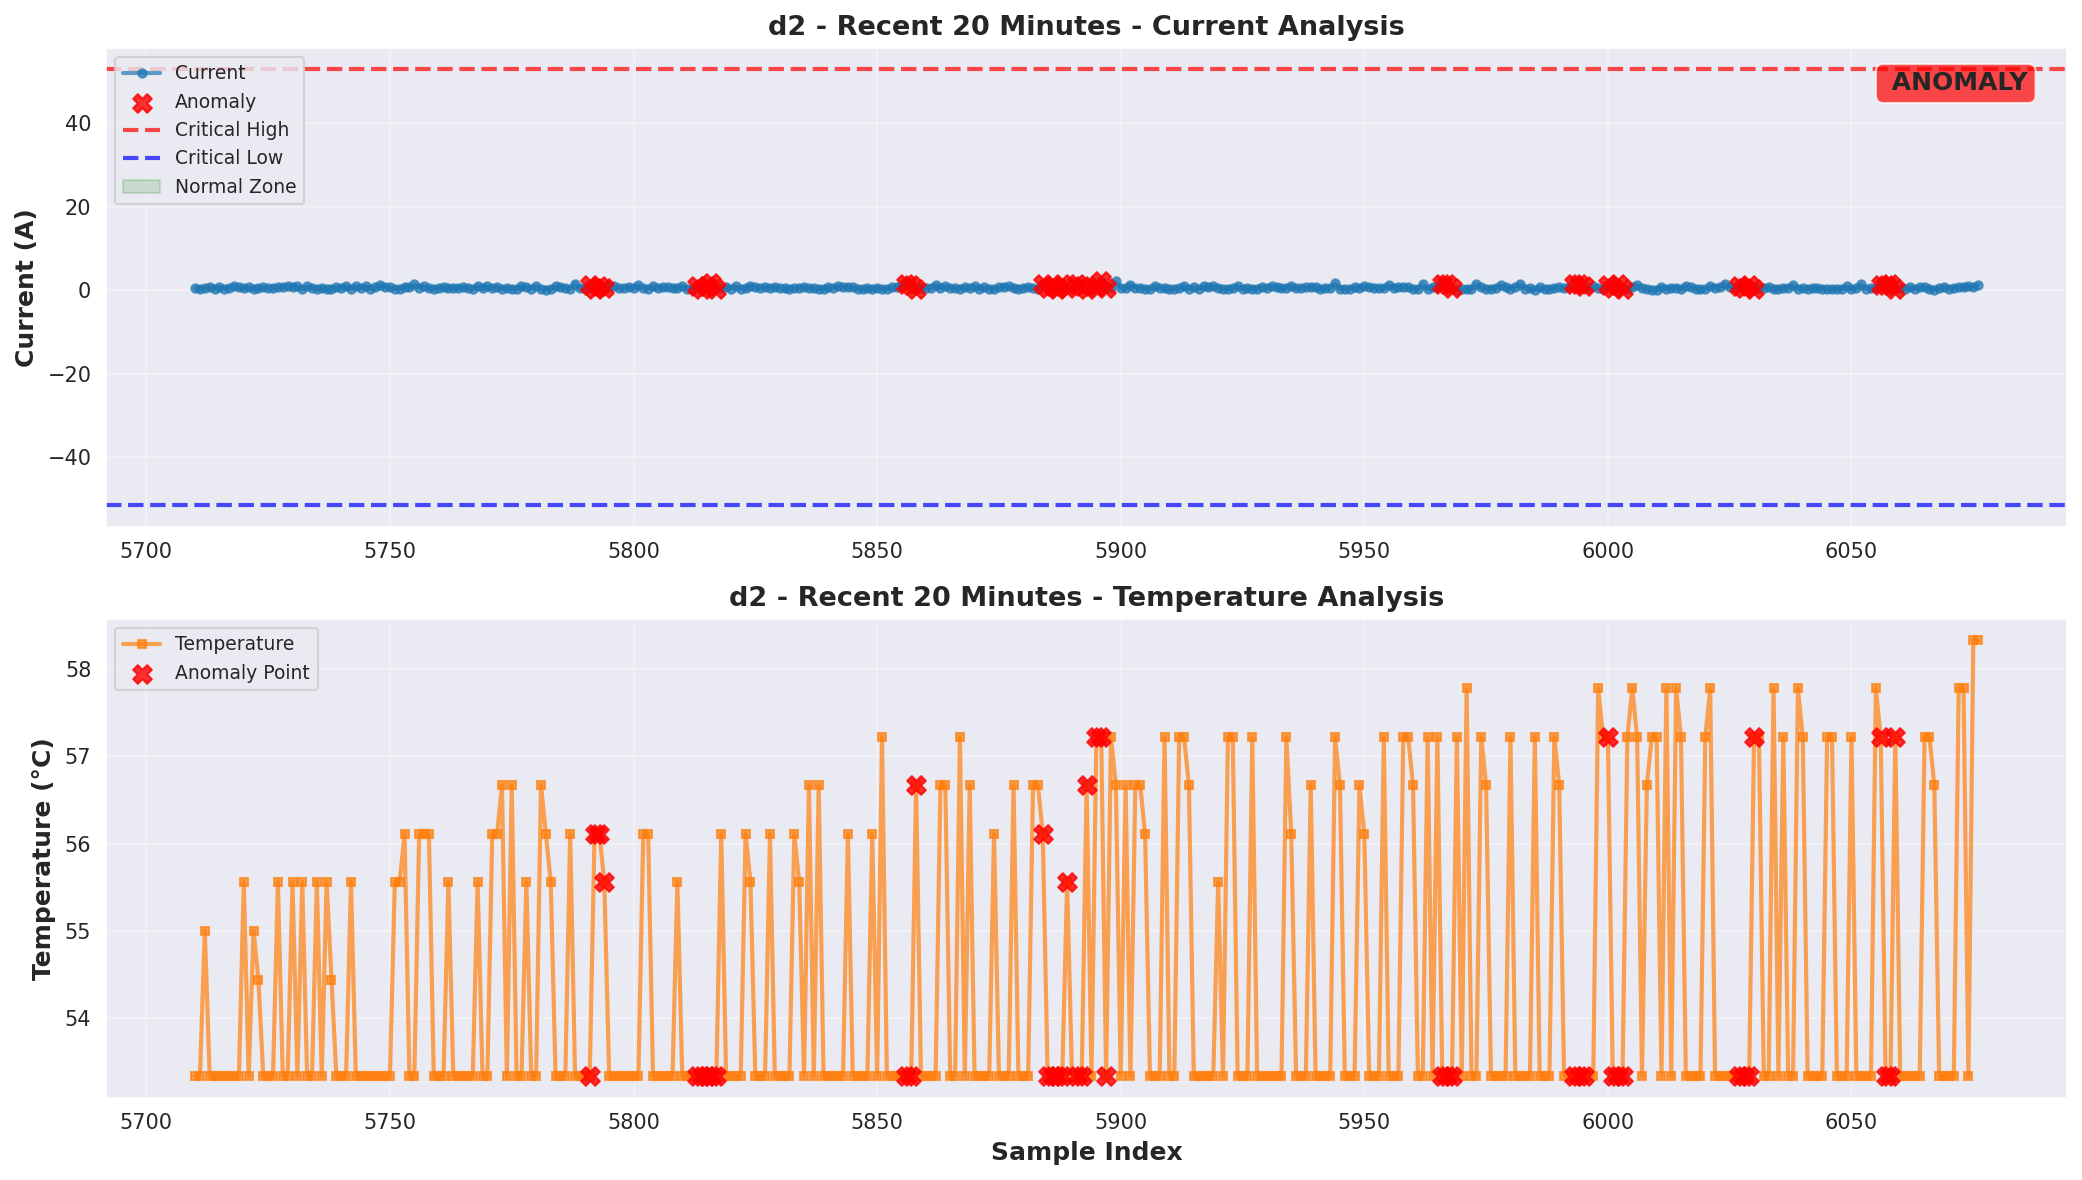

Data behind this chart, as committed beside it:
ts, datetime, current, temperature, device_id, parsed_datetime, recon_error, anomaly_score, anomaly_current, current_anomaly_reason, current_severity, anomaly_temperature, temperature_anomaly_reason, temperature_severity, combined_severity, anomaly_threshold, anomaly_percentile, anomaly_isolation_forest, anomaly_zscore, anomaly_ensemble, anomaly_ensemble_smoothed
1760358372, 2025-10-13T17:56:12+05:30, 0.5375, 53.33, d2, 2025-10-13 17:56:12+05:30, 18.2, -0.01491, 0, , normal, 0, , normal, normal, 0, 0, 0, 0, 0, 0
1760358373, 2025-10-13T17:56:13+05:30, 0.1815, 53.33, d2, 2025-10-13 17:56:13+05:30, 23.86, -0.01491, 0, , normal, 0, , normal, normal, 0, 0, 0, 0, 0, 0
1760358374, 2025-10-13T17:56:14+05:30, 0.4505, 55.0, d2, 2025-10-13 17:56:14+05:30, 12.44, -0.01492, 0, , normal, 0, , normal, normal, 0, 0, 0, 0, 0, 0
1760358375, 2025-10-13T17:56:15+05:30, 0.8615, 53.33, d2, 2025-10-13 17:56:15+05:30, 12.01, -0.01492, 0, , normal, 0, , normal, normal, 0, 0, 0, 0, 0, 0
1760358376, 2025-10-13T17:56:16+05:30, 0.2295, 53.33, d2, 2025-10-13 17:56:16+05:30, 25.12, -0.01491, 1, Rapid current change: 0.632A/sample, medium, 0, , normal, medium, 0, 0, 0, 0, 1, 0
1760358377, 2025-10-13T17:56:17+05:30, 0.7615, 53.33, d2, 2025-10-13 17:56:17+05:30, 12.08, -0.01492, 1, Rapid current change: 0.532A/sample, medium, 0, , normal, medium, 0, 0, 0, 0, 1, 0
1760358378, 2025-10-13T17:56:18+05:30, 0.3965, 53.33, d2, 2025-10-13 17:56:18+05:30, 20.08, -0.01491, 0, , normal, 0, , normal, normal, 0, 0, 0, 0, 0, 0
1760358379, 2025-10-13T17:56:19+05:30, 0.6145, 53.33, d2, 2025-10-13 17:56:19+05:30, 13.29, -0.01492, 0, , normal, 0, , normal, normal, 0, 0, 0, 0, 0, 0
1760358380, 2025-10-13T17:56:20+05:30, 1.026, 53.33, d2, 2025-10-13 17:56:20+05:30, 11.96, -0.01492, 0, , normal, 0, , normal, normal, 0, 0, 0, 0, 0, 0
1760358381, 2025-10-13T17:56:21+05:30, 0.7195, 53.33, d2, 2025-10-13 17:56:21+05:30, 17.89, -0.01491, 0, , normal, 0, , normal, normal, 0, 0, 0, 0, 0, 0
1760358382, 2025-10-13T17:56:22+05:30, 0.4595, 55.56, d2, 2025-10-13 17:56:22+05:30, 19.26, -0.01491, 0, , normal, 0, , normal, normal, 0, 0, 0, 0, 0, 0
1760358383, 2025-10-13T17:56:23+05:30, 0.7365, 53.33, d2, 2025-10-13 17:56:23+05:30, 13.73, -0.01492, 0, , normal, 0, , normal, normal, 0, 0, 0, 0, 0, 0
1760358384, 2025-10-13T17:56:24+05:30, 0.4025, 55.0, d2, 2025-10-13 17:56:24+05:30, 20.83, -0.01491, 0, , normal, 0, , normal, normal, 0, 0, 0, 0, 0, 0
1760358385, 2025-10-13T17:56:25+05:30, 0.4475, 54.44, d2, 2025-10-13 17:56:25+05:30, 14.96, -0.01492, 0, , normal, 0, , normal, normal, 0, 0, 0, 0, 0, 0
1760358386, 2025-10-13T17:56:26+05:30, 0.6845, 53.33, d2, 2025-10-13 17:56:26+05:30, 11.98, -0.01492, 0, , normal, 0, , normal, normal, 0, 0, 0, 0, 0, 0
1760358387, 2025-10-13T17:56:27+05:30, 0.4855, 53.33, d2, 2025-10-13 17:56:27+05:30, 16.52, -0.01491, 0, , normal, 0, , normal, normal, 0, 0, 0, 0, 0, 0
1760358388, 2025-10-13T17:56:28+05:30, 0.5875, 53.33, d2, 2025-10-13 17:56:28+05:30, 12.87, -0.01492, 0, , normal, 0, , normal, normal, 0, 0, 0, 0, 0, 0
1760358389, 2025-10-13T17:56:29+05:30, 0.8295, 55.56, d2, 2025-10-13 17:56:29+05:30, 11.39, -0.01492, 0, , normal, 0, , normal, normal, 0, 0, 0, 0, 0, 0
1760358390, 2025-10-13T17:56:30+05:30, 0.7455, 53.33, d2, 2025-10-13 17:56:30+05:30, 14.43, -0.01492, 0, , normal, 0, , normal, normal, 0, 0, 0, 0, 0, 0
1760358391, 2025-10-13T17:56:31+05:30, 0.9625, 53.33, d2, 2025-10-13 17:56:31+05:30, 12.08, -0.01492, 0, , normal, 0, , normal, normal, 0, 0, 0, 0, 0, 0
1760358392, 2025-10-13T17:56:32+05:30, 0.8035, 55.56, d2, 2025-10-13 17:56:32+05:30, 15.44, -0.01491, 0, , normal, 0, , normal, normal, 0, 0, 0, 0, 0, 0
1760358393, 2025-10-13T17:56:33+05:30, 0.9045, 53.33, d2, 2025-10-13 17:56:33+05:30, 14.09, -0.01492, 0, , normal, 0, , normal, normal, 0, 0, 0, 0, 0, 0
1760358394, 2025-10-13T17:56:34+05:30, 0.2155, 55.56, d2, 2025-10-13 17:56:34+05:30, 29.9, -0.0149, 1, Rapid current change: 0.689A/sample, medium, 0, , normal, medium, 0, 0, 0, 0, 1, 0
1760358395, 2025-10-13T17:56:35+05:30, 0.9335, 53.33, d2, 2025-10-13 17:56:35+05:30, 14.15, -0.01492, 1, Rapid current change: 0.718A/sample, medium, 0, , normal, medium, 0, 0, 0, 0, 1, 0
1760358396, 2025-10-13T17:56:36+05:30, 0.5315, 53.33, d2, 2025-10-13 17:56:36+05:30, 20.53, -0.01491, 0, , normal, 0, , normal, normal, 0, 0, 0, 0, 0, 0
1760358397, 2025-10-13T17:56:37+05:30, 0.2465, 55.56, d2, 2025-10-13 17:56:37+05:30, 21.69, -0.01491, 0, , normal, 0, , normal, normal, 0, 0, 0, 0, 0, 0
1760358398, 2025-10-13T17:56:38+05:30, 0.4735, 53.33, d2, 2025-10-13 17:56:38+05:30, 14.2, -0.01492, 0, , normal, 0, , normal, normal, 0, 0, 0, 0, 0, 0
1760358399, 2025-10-13T17:56:39+05:30, 0.3895, 55.56, d2, 2025-10-13 17:56:39+05:30, 17.05, -0.01491, 0, , normal, 0, , normal, normal, 0, 0, 0, 0, 0, 0
1760358400, 2025-10-13T17:56:40+05:30, 0.2275, 54.44, d2, 2025-10-13 17:56:40+05:30, 17.22, -0.01491, 0, , normal, 0, , normal, normal, 0, 0, 0, 0, 0, 0
1760358401, 2025-10-13T17:56:41+05:30, 0.7305, 53.33, d2, 2025-10-13 17:56:41+05:30, 11.27, -0.01492, 0, , normal, 0, , normal, normal, 0, 0, 0, 0, 0, 0
1760358402, 2025-10-13T17:56:42+05:30, 0.6495, 53.33, d2, 2025-10-13 17:56:42+05:30, 14.35, -0.01492, 0, , normal, 0, , normal, normal, 0, 0, 0, 0, 0, 0
1760358403, 2025-10-13T17:56:43+05:30, 1.038, 53.33, d2, 2025-10-13 17:56:43+05:30, 12.14, -0.01492, 0, , normal, 0, , normal, normal, 0, 0, 0, 0, 0, 0
1760358404, 2025-10-13T17:56:44+05:30, 0.3905, 55.56, d2, 2025-10-13 17:56:44+05:30, 25.03, -0.01491, 1, Rapid current change: 0.648A/sample, medium, 0, , normal, medium, 0, 0, 0, 0, 1, 0
1760358405, 2025-10-13T17:56:45+05:30, 0.9875, 53.33, d2, 2025-10-13 17:56:45+05:30, 13.02, -0.01492, 1, Rapid current change: 0.597A/sample, medium, 0, , normal, medium, 0, 0, 0, 0, 1, 0
1760358406, 2025-10-13T17:56:46+05:30, 0.5525, 53.33, d2, 2025-10-13 17:56:46+05:30, 21.58, -0.01491, 0, , normal, 0, , normal, normal, 0, 0, 0, 0, 0, 0
1760358407, 2025-10-13T17:56:47+05:30, 0.9395, 53.33, d2, 2025-10-13 17:56:47+05:30, 13.1, -0.01492, 0, , normal, 0, , normal, normal, 0, 0, 0, 0, 0, 0
1760358408, 2025-10-13T17:56:48+05:30, 0.3645, 53.33, d2, 2025-10-13 17:56:48+05:30, 25.06, -0.01491, 1, Rapid current change: 0.575A/sample, medium, 0, , normal, medium, 0, 0, 0, 0, 1, 0
1760358409, 2025-10-13T17:56:49+05:30, 0.7605, 53.33, d2, 2025-10-13 17:56:49+05:30, 13.5, -0.01492, 0, , normal, 0, , normal, normal, 0, 0, 0, 0, 0, 0
1760358410, 2025-10-13T17:56:50+05:30, 1.3, 53.33, d2, 2025-10-13 17:56:50+05:30, 13.13, -0.01492, 1, High charge: 1.300A; Rapid current chang…, high, 0, , normal, high, 0, 0, 0, 0, 1, 0
1760358411, 2025-10-13T17:56:51+05:30, 0.8895, 53.33, d2, 2025-10-13 17:56:51+05:30, 19.91, -0.01491, 0, , normal, 0, , normal, normal, 0, 0, 0, 0, 0, 0
1760358412, 2025-10-13T17:56:52+05:30, 0.7145, 53.33, d2, 2025-10-13 17:56:52+05:30, 18.62, -0.01491, 0, , normal, 0, , normal, normal, 0, 0, 0, 0, 0, 0
1760358413, 2025-10-13T17:56:53+05:30, 0.3645, 55.56, d2, 2025-10-13 17:56:53+05:30, 24.85, -0.01491, 0, , normal, 0, , normal, normal, 0, 0, 0, 0, 0, 0
1760358414, 2025-10-13T17:56:54+05:30, 0.3955, 55.56, d2, 2025-10-13 17:56:54+05:30, 19.91, -0.01491, 0, , normal, 0, , normal, normal, 0, 0, 0, 0, 0, 0
1760358415, 2025-10-13T17:56:55+05:30, 0.8485, 56.11, d2, 2025-10-13 17:56:55+05:30, 11.96, -0.01492, 0, , normal, 0, , normal, normal, 0, 0, 0, 0, 0, 0
1760358416, 2025-10-13T17:56:56+05:30, 0.6875, 53.33, d2, 2025-10-13 17:56:56+05:30, 16.16, -0.01491, 0, , normal, 0, , normal, normal, 0, 0, 0, 0, 0, 0
1760358417, 2025-10-13T17:56:57+05:30, 1.383, 53.33, d2, 2025-10-13 17:56:57+05:30, 14.55, -0.01492, 1, High charge: 1.383A; Rapid current chang…, high, 0, , normal, high, 0, 0, 0, 0, 1, 0
1760358418, 2025-10-13T17:56:58+05:30, 0.6425, 56.11, d2, 2025-10-13 17:56:58+05:30, 27.05, -0.0149, 1, Rapid current change: 0.741A/sample, medium, 0, , normal, medium, 0, 0, 0, 0, 1, 0
1760358419, 2025-10-13T17:56:59+05:30, 0.9315, 56.11, d2, 2025-10-13 17:56:59+05:30, 14.81, -0.01492, 0, , normal, 0, , normal, normal, 0, 0, 0, 0, 0, 0
1760358420, 2025-10-13T17:57:00+05:30, 0.4625, 56.11, d2, 2025-10-13 17:57:00+05:30, 25.03, -0.01491, 0, , normal, 0, , normal, normal, 0, 0, 0, 0, 0, 0
1760358421, 2025-10-13T17:57:01+05:30, 0.4125, 53.33, d2, 2025-10-13 17:57:01+05:30, 21.79, -0.01491, 0, , normal, 0, , normal, normal, 0, 0, 0, 0, 0, 0
1760358422, 2025-10-13T17:57:02+05:30, 0.5925, 53.33, d2, 2025-10-13 17:57:02+05:30, 14.48, -0.01492, 0, , normal, 0, , normal, normal, 0, 0, 0, 0, 0, 0
1760358423, 2025-10-13T17:57:03+05:30, 0.6775, 53.33, d2, 2025-10-13 17:57:03+05:30, 14.36, -0.01492, 0, , normal, 0, , normal, normal, 0, 0, 0, 0, 0, 0
1760358424, 2025-10-13T17:57:04+05:30, 0.5605, 55.56, d2, 2025-10-13 17:57:04+05:30, 15.07, -0.01492, 0, , normal, 0, , normal, normal, 0, 0, 0, 0, 0, 0
1760358425, 2025-10-13T17:57:05+05:30, 0.5245, 53.33, d2, 2025-10-13 17:57:05+05:30, 15.47, -0.01491, 0, , normal, 0, , normal, normal, 0, 0, 0, 0, 0, 0
1760358426, 2025-10-13T17:57:06+05:30, 0.6115, 53.33, d2, 2025-10-13 17:57:06+05:30, 13.92, -0.01492, 0, , normal, 0, , normal, normal, 0, 0, 0, 0, 0, 0
1760358427, 2025-10-13T17:57:07+05:30, 0.8285, 53.33, d2, 2025-10-13 17:57:07+05:30, 11.66, -0.01492, 0, , normal, 0, , normal, normal, 0, 0, 0, 0, 0, 0
1760358428, 2025-10-13T17:57:08+05:30, 0.6025, 53.33, d2, 2025-10-13 17:57:08+05:30, 16.15, -0.01491, 0, , normal, 0, , normal, normal, 0, 0, 0, 0, 0, 0
1760358429, 2025-10-13T17:57:09+05:30, 0.3035, 53.33, d2, 2025-10-13 17:57:09+05:30, 19.87, -0.01491, 0, , normal, 0, , normal, normal, 0, 0, 0, 0, 0, 0
1760358430, 2025-10-13T17:57:10+05:30, 1.103, 55.56, d2, 2025-10-13 17:57:10+05:30, 12.96, -0.01492, 1, Rapid current change: 0.800A/sample, medium, 0, , normal, medium, 0, 0, 0, 0, 1, 0
1760358431, 2025-10-13T17:57:11+05:30, 0.4405, 53.33, d2, 2025-10-13 17:57:11+05:30, 25.48, -0.01491, 1, Rapid current change: 0.663A/sample, medium, 0, , normal, medium, 0, 0, 0, 0, 1, 0
... 307 more rows
